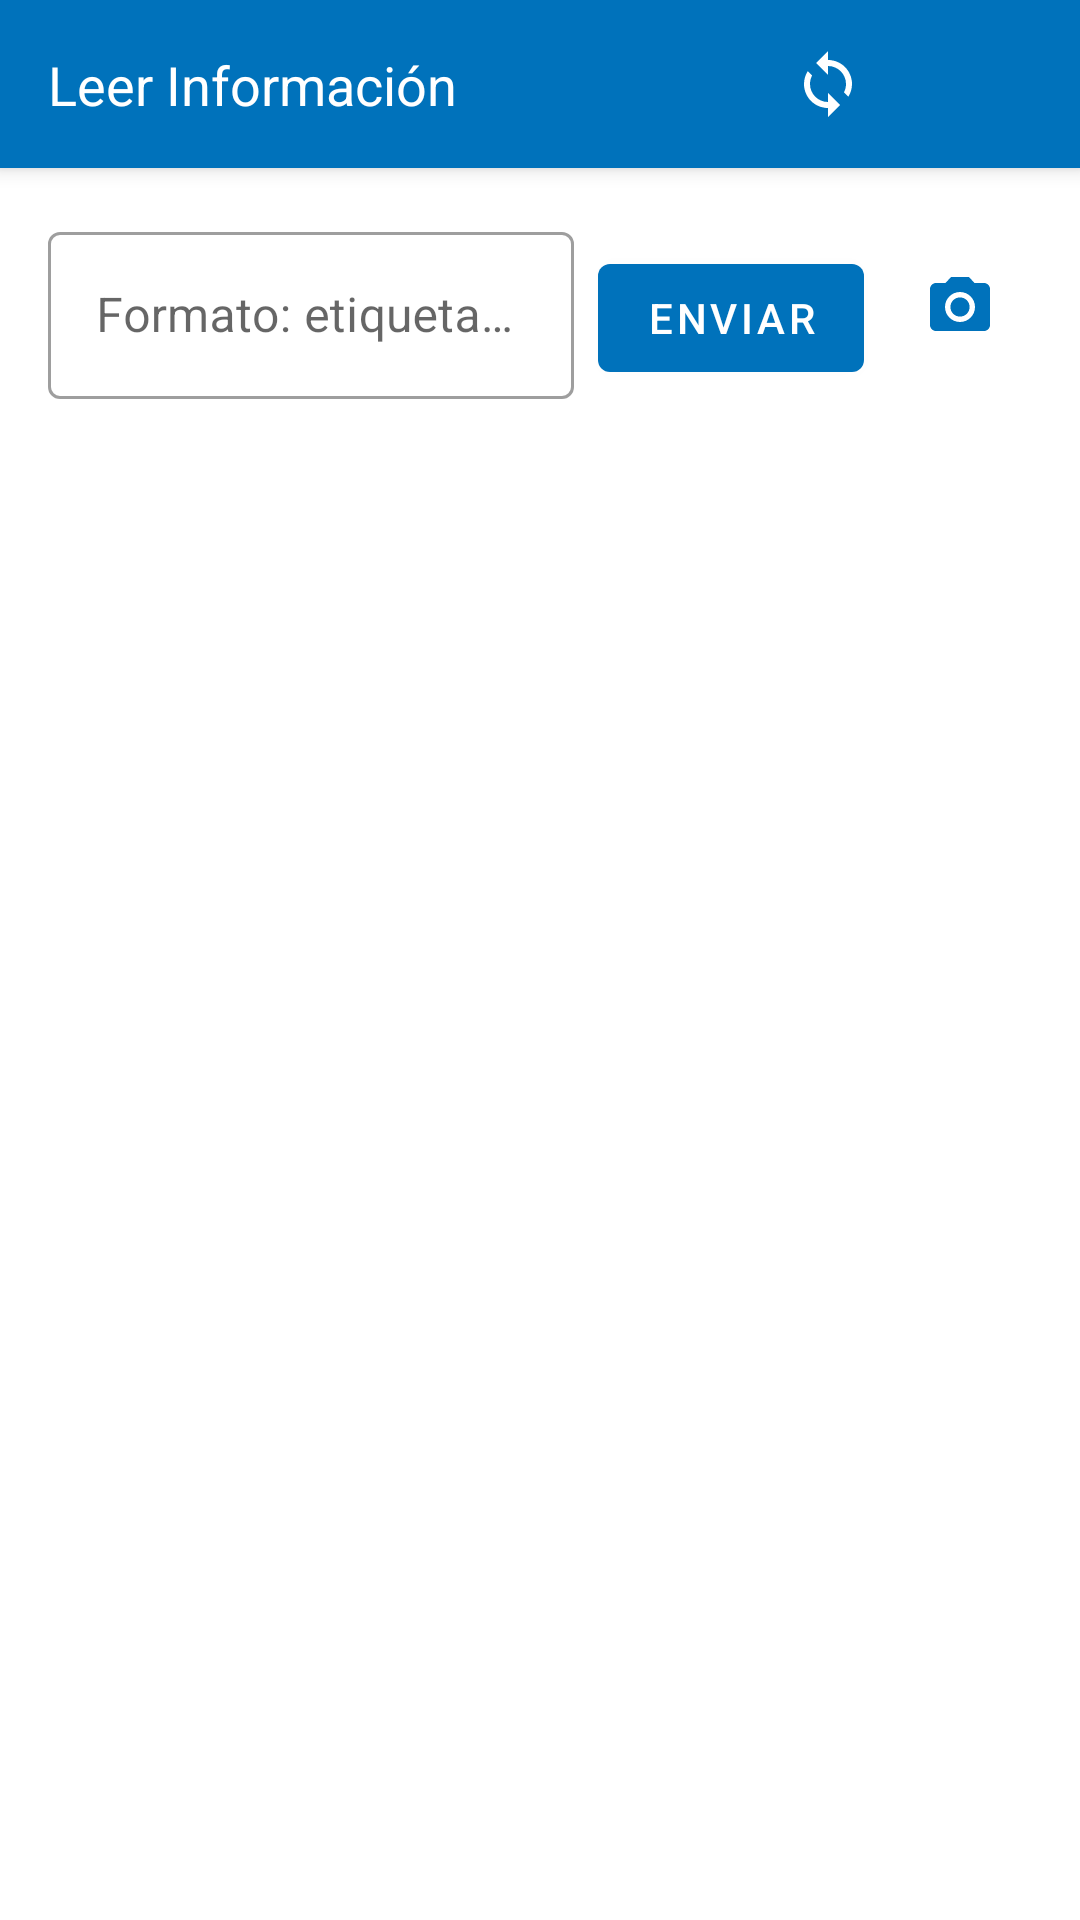

Android layout source for this screen:
<!-- AndroidManifest.xml: application theme Theme.CoorApp.Light -->
<!-- res/layout/activity_main.xml -->
<?xml version="1.0" encoding="utf-8"?>
<androidx.coordinatorlayout.widget.CoordinatorLayout
    xmlns:android="http://schemas.android.com/apk/res/android"
    xmlns:app="http://schemas.android.com/apk/res-auto"
    xmlns:tools="http://schemas.android.com/tools"
    android:layout_width="match_parent"
    android:layout_height="match_parent"
    android:fitsSystemWindows="true"
    tools:context=".ui.main.MainActivity">

    <com.google.android.material.appbar.AppBarLayout
        android:id="@+id/appBarLayout"
        android:layout_width="match_parent"
        android:layout_height="wrap_content"
        android:background="@color/primary">

        <androidx.appcompat.widget.Toolbar
            android:id="@+id/toolbar"
            android:layout_width="match_parent"
            android:layout_height="?attr/actionBarSize"
            android:background="@color/primary"
            app:layout_scrollFlags="scroll|enterAlways">

            <androidx.constraintlayout.widget.ConstraintLayout
                android:layout_width="match_parent"
                android:layout_height="match_parent">

                <TextView
                    android:id="@+id/titleTextView"
                    android:layout_width="wrap_content"
                    android:layout_height="wrap_content"
                    android:text="@string/read_info_title"
                    android:textColor="@color/white"
                    android:textSize="18sp"
                    app:layout_constraintBottom_toBottomOf="parent"
                    app:layout_constraintStart_toStartOf="parent"
                    app:layout_constraintTop_toTopOf="parent" />

                <ImageView
                    android:id="@+id/syncButton"
                    android:layout_width="24dp"
                    android:layout_height="24dp"
                    android:layout_marginEnd="16dp"
                    android:src="@drawable/ic_sync"
                    android:contentDescription="@string/sync_button"
                    app:layout_constraintBottom_toBottomOf="parent"
                    app:layout_constraintEnd_toStartOf="@+id/logoutButton"
                    app:layout_constraintTop_toTopOf="parent" />

                <ImageView
                    android:id="@+id/logoutButton"
                    android:layout_width="24dp"
                    android:layout_height="24dp"
                    android:layout_marginEnd="16dp"
                    android:src="@drawable/ic_logout"
                    android:contentDescription="@string/logout_button"
                    app:layout_constraintBottom_toBottomOf="parent"
                    app:layout_constraintEnd_toEndOf="parent"
                    app:layout_constraintTop_toTopOf="parent" />
            </androidx.constraintlayout.widget.ConstraintLayout>
        </androidx.appcompat.widget.Toolbar>
    </com.google.android.material.appbar.AppBarLayout>

    <androidx.constraintlayout.widget.ConstraintLayout
        android:id="@+id/mainConstraintLayout"
        android:layout_width="match_parent"
        android:layout_height="match_parent"
        app:layout_behavior="@string/appbar_scrolling_view_behavior">

        <FrameLayout
            android:id="@+id/cameraContainer"
            android:layout_width="match_parent"
            android:layout_height="240dp"
            android:visibility="gone"
            app:layout_constraintTop_toTopOf="parent">

            <com.budiyev.android.codescanner.CodeScannerView
                android:id="@+id/scannerView"
                android:layout_width="match_parent"
                android:layout_height="match_parent" />

            <ImageView
                android:id="@+id/closeCameraButton"
                android:layout_width="36dp"
                android:layout_height="36dp"
                android:layout_gravity="end|top"
                android:layout_margin="16dp"
                android:background="@drawable/circle_background"
                android:padding="8dp"
                android:src="@drawable/ic_close"
                android:contentDescription="@string/close_camera" />
        </FrameLayout>

        <LinearLayout
            android:id="@+id/inputContainer"
            android:layout_width="match_parent"
            android:layout_height="wrap_content"
            android:orientation="horizontal"
            android:padding="16dp"
            app:layout_constraintTop_toTopOf="parent">

            <com.google.android.material.textfield.TextInputLayout
                android:id="@+id/inputLayout"
                android:layout_width="0dp"
                android:layout_height="wrap_content"
                android:layout_weight="1"
                style="@style/Widget.MaterialComponents.TextInputLayout.OutlinedBox">

                <com.google.android.material.textfield.TextInputEditText
                    android:id="@+id/inputEditText"
                    android:layout_width="match_parent"
                    android:layout_height="wrap_content"
                    android:hint="@string/manual_input_hint"
                    android:imeOptions="actionDone"
                    android:inputType="text" />
            </com.google.android.material.textfield.TextInputLayout>


            <com.google.android.material.button.MaterialButton
                android:id="@+id/sendButton"
                android:layout_width="wrap_content"
                android:layout_height="wrap_content"
                android:text="@string/send"
                android:layout_marginStart="8dp"
                app:layout_constraintStart_toEndOf="@+id/inputLayout"
                app:layout_constraintEnd_toEndOf="parent"
                app:layout_constraintTop_toTopOf="parent"
                app:layout_constraintBottom_toBottomOf="parent" />

            <ImageButton
                android:id="@+id/cameraButton"
                android:layout_width="48dp"
                android:layout_height="48dp"
                android:layout_gravity="center_vertical"
                android:layout_marginStart="8dp"
                android:background="?attr/selectableItemBackgroundBorderless"
                android:src="@drawable/ic_camera"
                android:contentDescription="@string/open_camera" />
        </LinearLayout>

        <androidx.recyclerview.widget.RecyclerView
            android:id="@+id/recyclerView"
            android:layout_width="match_parent"
            android:layout_height="0dp"
            android:clipToPadding="false"
            android:padding="8dp"
            app:layout_constraintBottom_toBottomOf="parent"
            app:layout_constraintTop_toBottomOf="@id/inputContainer" />

        <ProgressBar
            android:id="@+id/progressBar"
            android:layout_width="wrap_content"
            android:layout_height="wrap_content"
            android:visibility="gone"
            app:layout_constraintBottom_toBottomOf="parent"
            app:layout_constraintLeft_toLeftOf="parent"
            app:layout_constraintRight_toRightOf="parent"
            app:layout_constraintTop_toTopOf="parent" />

    </androidx.constraintlayout.widget.ConstraintLayout>
</androidx.coordinatorlayout.widget.CoordinatorLayout>
<!-- resources referenced by this layout -->
<resources>
  <color name="primary">#0072BB</color>
  <color name="white">#FFFFFF</color>
  <!-- drawable ic_camera (drawable) -->
  <vector xmlns:android="http://schemas.android.com/apk/res/android"
      android:width="24dp"
      android:height="24dp"
      android:viewportWidth="24"
      android:viewportHeight="24"
      android:tint="?attr/colorPrimary">
      <path
          android:fillColor="@android:color/white"
          android:pathData="M20,4h-3.17L15,2H9L7.17,4H4C2.9,4 2,4.9 2,6v12c0,1.1 0.9,2 2,2h16c1.1,0 2,-0.9 2,-2V6C22,4.9 21.1,4 20,4zM12,17c-2.76,0 -5,-2.24 -5,-5s2.24,-5 5,-5s5,2.24 5,5S14.76,17 12,17z"/>
      <path
          android:fillColor="@android:color/white"
          android:pathData="M12,8.8c-1.77,0 -3.2,1.43 -3.2,3.2s1.43,3.2 3.2,3.2s3.2,-1.43 3.2,-3.2S13.77,8.8 12,8.8z"/>
  </vector>
  <!-- drawable ic_sync (drawable) -->
  <vector xmlns:android="http://schemas.android.com/apk/res/android"
      android:width="24dp"
      android:height="24dp"
      android:viewportWidth="24"
      android:viewportHeight="24"
      android:tint="#FFFFFF">
      <path
          android:fillColor="@android:color/white"
          android:pathData="M12,4L12,1L8,5l4,4L12,6c3.31,0 6,2.69 6,6 0,1.01 -0.25,1.97 -0.7,2.8l1.46,1.46C19.54,15.03 20,13.57 20,12c0,-4.42 -3.58,-8 -8,-8zM12,18c-3.31,0 -6,-2.69 -6,-6 0,-1.01 0.25,-1.97 0.7,-2.8L5.24,7.74C4.46,8.97 4,10.43 4,12c0,4.42 3.58,8 8,8v3l4,-4 -4,-4v3z"/>
  </vector>
  <string name="close_camera">Cerrar cámara</string>
  <string name="logout_button">Cerrar Sesión</string>
  <string name="manual_input_hint">Formato: etiqueta-latitud-longitud-observación</string>
  <string name="open_camera">Abrir cámara</string>
  <string name="read_info_title">Leer Información</string>
  <string name="send">Enviar</string>
  <string name="sync_button">Sincronizar</string>
  <style name="Theme.CoorApp.Light" parent="Theme.MaterialComponents.Light.NoActionBar">
          <item name="colorPrimary">@color/primary</item>
          <item name="colorPrimaryDark">@color/primary_dark</item>
          <item name="colorAccent">@color/accent</item>
  
          <item name="android:windowBackground">@color/white</item>
          <item name="android:textColorPrimary">@color/text_primary</item>
          <item name="android:textColorSecondary">@color/text_secondary</item>
  
          <item name="android:statusBarColor">@color/primary</item>
          <item name="android:windowTranslucentStatus">false</item>
          <item name="android:windowDrawsSystemBarBackgrounds">true</item>
  
          <item name="android:windowLightStatusBar" tools:targetApi="23">false</item>
  
          <item name="android:windowLayoutInDisplayCutoutMode" tools:targetApi="28">shortEdges</item>
  
  
          <item name="android:forceDarkAllowed" tools:targetApi="q">false</item>
  
          <item name="toolbarStyle">@style/Widget.CoorApp.Toolbar</item>
          <item name="snackbarStyle">@style/Widget.CoorApp.Snackbar</item>
      </style>
  <color name="primary_dark">#0D47A1</color>
  <color name="accent">#FF5722</color>
  <color name="text_primary">#212121</color>
  <color name="text_secondary">#757575</color>
  <style name="Widget.CoorApp.Toolbar" parent="Widget.MaterialComponents.Toolbar">
          <item name="android:elevation">4dp</item>
          <item name="contentInsetStart">16dp</item>
          <item name="contentInsetEnd">16dp</item>
          <item name="titleTextAppearance">@style/TextAppearance.CoorApp.Toolbar.Title</item>
      </style>
  <style name="Widget.CoorApp.Snackbar" parent="Widget.MaterialComponents.Snackbar">
          <item name="android:layout_margin">8dp</item>
          <item name="actionTextColorAlpha">1.0</item>
      </style>
  <style name="TextAppearance.CoorApp.Toolbar.Title" parent="TextAppearance.MaterialComponents.Headline6">
          <item name="android:textSize">18sp</item>
          <item name="android:textColor">@color/white</item>
      </style>
</resources>
